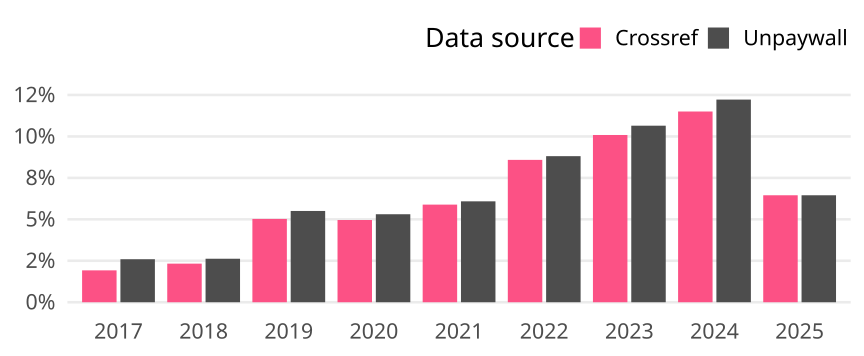

The data file committed next to this chart (first rows):
cr_year, cat, article_total, name, oa_articles, oa_share
2017, Germany, 2236, Crossref, 43, 0.01923
2017, Germany, 2236, Unpaywall, 58, 0.02594
2018, Germany, 2706, Crossref, 63, 0.02328
2018, Germany, 2706, Unpaywall, 71, 0.02624
2019, Germany, 1871, Crossref, 94, 0.05024
2019, Germany, 1871, Unpaywall, 103, 0.05505
2020, Germany, 2016, Crossref, 100, 0.0496
2020, Germany, 2016, Unpaywall, 107, 0.05308
2021, Germany, 2021, Crossref, 119, 0.05888
2021, Germany, 2021, Unpaywall, 123, 0.06086
2022, Germany, 1782, Crossref, 153, 0.08586
2022, Germany, 1782, Unpaywall, 157, 0.0881
2023, Germany, 1606, Crossref, 162, 0.1009
2023, Germany, 1606, Unpaywall, 171, 0.1065
2024, Germany, 1530, Crossref, 176, 0.115
2024, Germany, 1530, Unpaywall, 187, 0.1222
2025, Germany, 744, Crossref, 48, 0.06452
2025, Germany, 744, Unpaywall, 48, 0.06452
